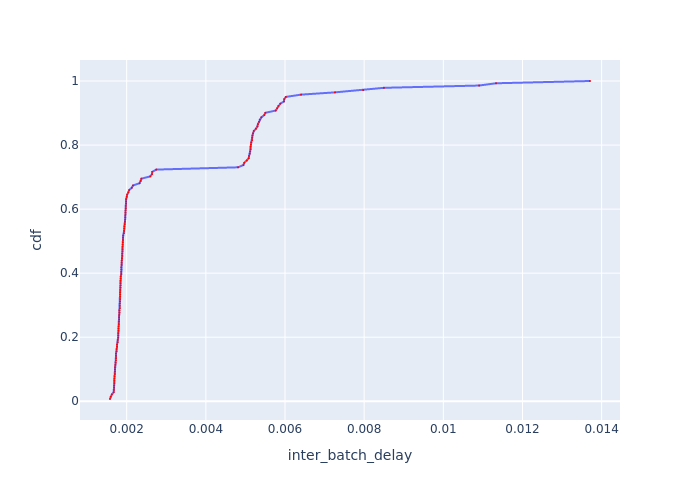

Values plotted in this chart, from the file beside it:
Batch Id, inter_batch_delay, cdf
46, 0.001578, 0.007092
67, 0.001596, 0.01418
4, 0.001625, 0.02128
64, 0.001671, 0.02837
52, 0.001678, 0.03546
58, 0.001682, 0.04255
49, 0.001685, 0.04965
34, 0.001688, 0.05674
19, 0.001689, 0.06383
70, 0.001689, 0.07092
13, 0.001695, 0.07801
61, 0.001701, 0.08511
37, 0.001703, 0.0922
10, 0.001703, 0.09929
43, 0.001705, 0.1064
65, 0.001716, 0.1135
66, 0.001721, 0.1206
40, 0.001727, 0.1277
1, 0.00173, 0.1348
7, 0.00173, 0.1418
94, 0.00173, 0.1489
115, 0.001745, 0.156
121, 0.001745, 0.1631
112, 0.001756, 0.1702
12, 0.001757, 0.1773
69, 0.001772, 0.1844
11, 0.001773, 0.1915
48, 0.001785, 0.1986
6, 0.001786, 0.2057
54, 0.001788, 0.2128
18, 0.001791, 0.2199
97, 0.001793, 0.227
51, 0.001796, 0.234
117, 0.001802, 0.2411
15, 0.001804, 0.2482
50, 0.001808, 0.2553
47, 0.001809, 0.2624
39, 0.001813, 0.2695
16, 0.001818, 0.2766
100, 0.001819, 0.2837
120, 0.001826, 0.2908
103, 0.001826, 0.2979
42, 0.00183, 0.305
9, 0.001831, 0.3121
57, 0.001834, 0.3191
44, 0.001835, 0.3262
3, 0.001836, 0.3333
109, 0.001836, 0.3404
36, 0.001837, 0.3475
8, 0.001844, 0.3546
41, 0.001844, 0.3617
102, 0.001844, 0.3688
60, 0.001845, 0.3759
31, 0.001848, 0.383
59, 0.001851, 0.3901
114, 0.001863, 0.3972
62, 0.001863, 0.4043
93, 0.001864, 0.4113
33, 0.001865, 0.4184
35, 0.001869, 0.4255
... 81 more rows
